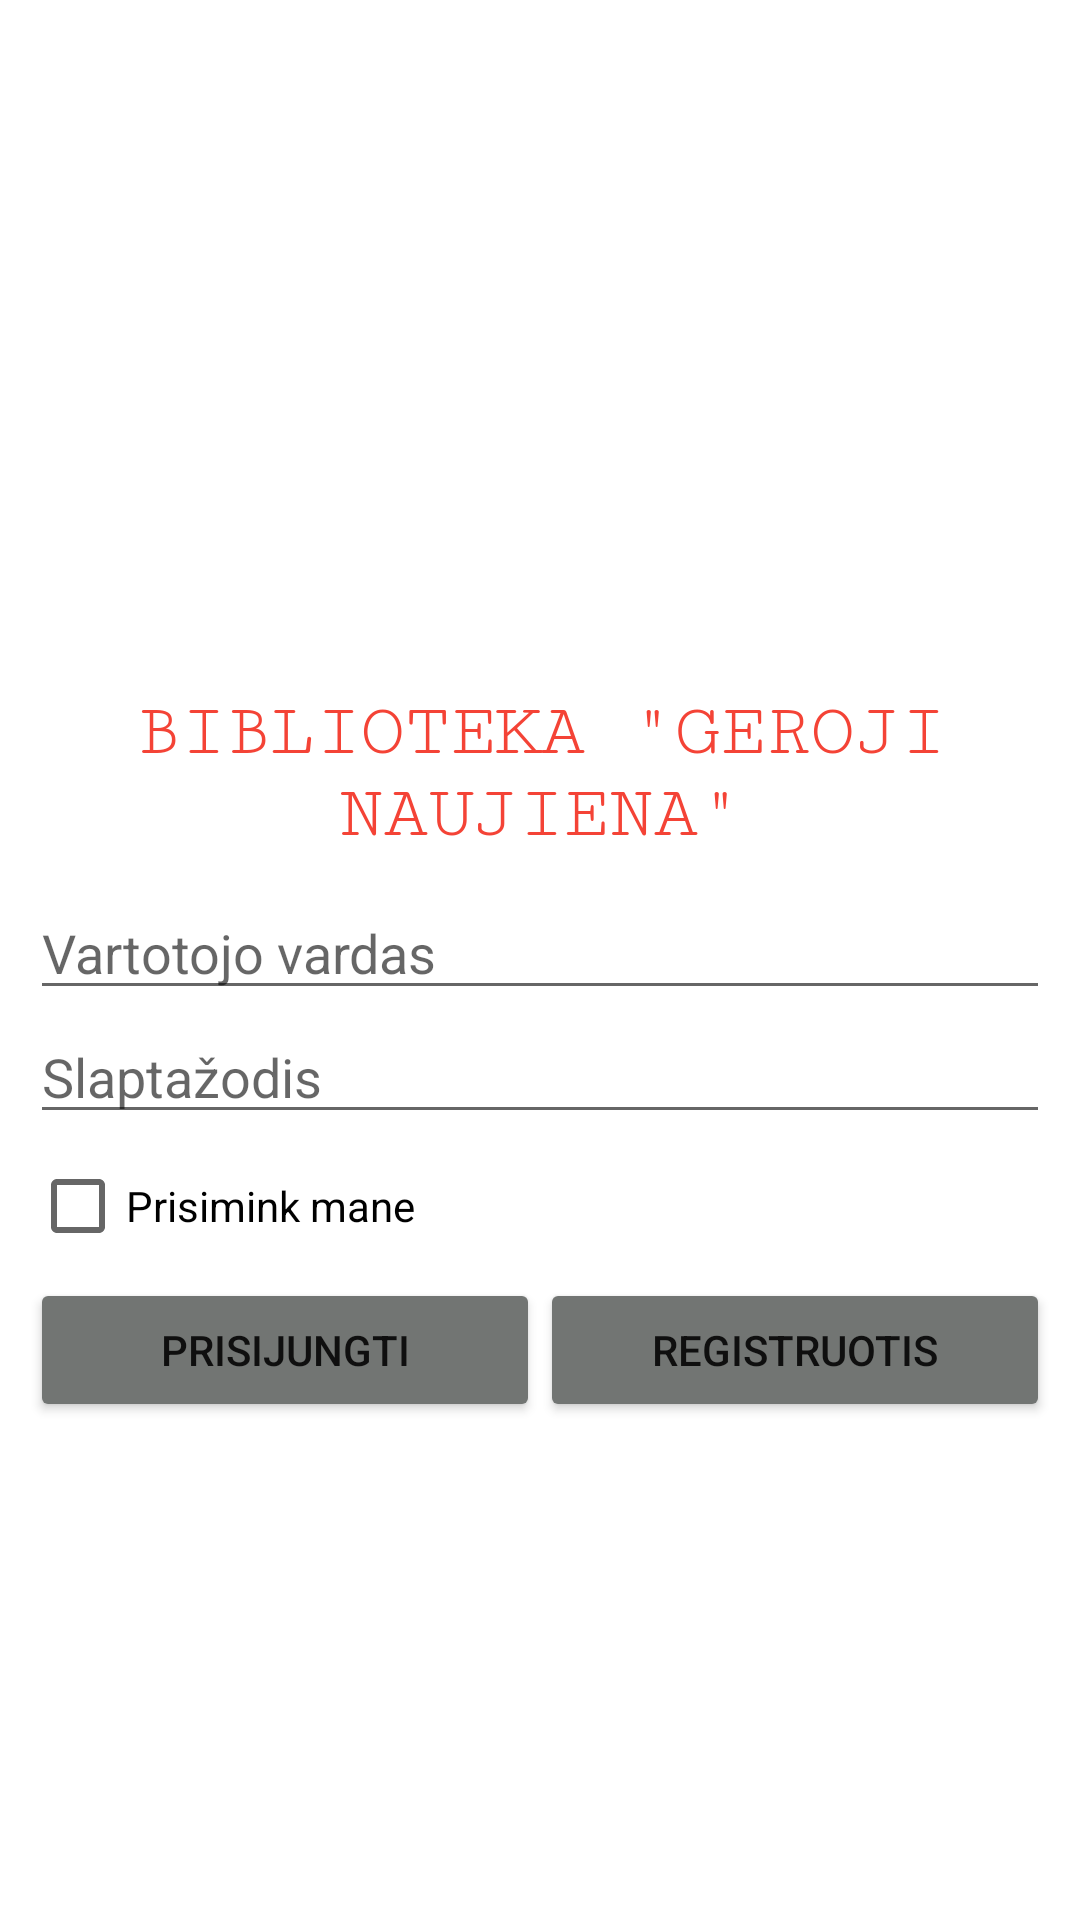

Android layout source for this screen:
<!-- AndroidManifest.xml: application theme Theme.Coronashow -->
<!-- res/layout/activity_main.xml -->
<?xml version="1.0" encoding="utf-8"?>
<LinearLayout xmlns:android="http://schemas.android.com/apk/res/android"
    android:layout_width="match_parent"
    android:layout_height="match_parent"
    android:orientation="vertical"
    android:background="@color/back"
    android:padding="10dp">
    <Space
        android:layout_width="match_parent"
        android:layout_height="10dp"/>
    <ImageView
        android:layout_width="match_parent"
        android:layout_height="200dp"
        android:src="@drawable/logo"/>
    <Space
        android:layout_width="match_parent"
        android:layout_height="10dp"/>
    <TextView
        android:layout_width="match_parent"
        android:layout_height="wrap_content"
        android:layout_gravity="center_horizontal"
        android:text="@string/app_title"
        android:textColor="@color/red"
        android:textSize="25sp"
        android:textAlignment="center"
        android:textAllCaps="true"
        android:fontFamily="serif-monospace"/>
    <Space
        android:layout_width="match_parent"
        android:layout_height="10dp"/>
    <EditText
        android:id="@+id/username"
        android:layout_width="match_parent"
        android:layout_height="wrap_content"
        android:hint="@string/login_username"/>
    <EditText
        android:id="@+id/password"
        android:layout_width="match_parent"
        android:layout_height="wrap_content"
        android:hint="@string/login_password"
        android:inputType="textPassword"/>
    <CheckBox
        android:layout_width="match_parent"
        android:layout_height="wrap_content"
        android:text="@string/login_rememberMe"/>
    <LinearLayout
        android:layout_width="match_parent"
        android:layout_height="wrap_content"
        android:orientation="horizontal"
        android:weightSum="2">
        <Button
            android:id="@+id/login"
            android:layout_width="match_parent"
            android:layout_height="wrap_content"
            android:text="@string/login_login"
            android:backgroundTint="@color/grey"
            android:layout_weight="1"/>
        <Button
            android:id="@+id/register"
            android:layout_width="match_parent"
            android:layout_height="wrap_content"
            android:text="@string/login_register"
            android:backgroundTint="@color/grey"
            android:layout_weight="1"/>
    </LinearLayout>

</LinearLayout>
<!-- resources referenced by this layout -->
<resources>
  <color name="grey">#727573</color>
  <color name="red">#F44336</color>
  <string name="app_title">Biblioteka \"Geroji naujiena\"</string>
  <string name="login_login">Prisijungti</string>
  <string name="login_password">Slaptažodis</string>
  <string name="login_register">Registruotis</string>
  <string name="login_rememberMe">Prisimink mane</string>
  <string name="login_username">Vartotojo vardas</string>
  <style name="Theme.Coronashow" parent="Theme.MaterialComponents.DayNight.DarkActionBar">
          
          <item name="colorPrimary">@color/purple_500</item>
          <item name="colorPrimaryVariant">@color/purple_700</item>
          <item name="colorOnPrimary">@color/white</item>
          
          <item name="colorSecondary">@color/teal_200</item>
          <item name="colorSecondaryVariant">@color/teal_700</item>
          <item name="colorOnSecondary">@color/black</item>
          
          <item name="android:statusBarColor" tools:targetApi="l">?attr/colorPrimaryVariant</item>
          
      </style>
  <color name="purple_500">#B7BCB9</color>
  <color name="purple_700">#FF3700B3</color>
  <color name="white">#FFFFFFFF</color>
  <color name="teal_200">#FF03DAC5</color>
  <color name="teal_700">#FF018786</color>
  <color name="black">#FF000000</color>
</resources>
